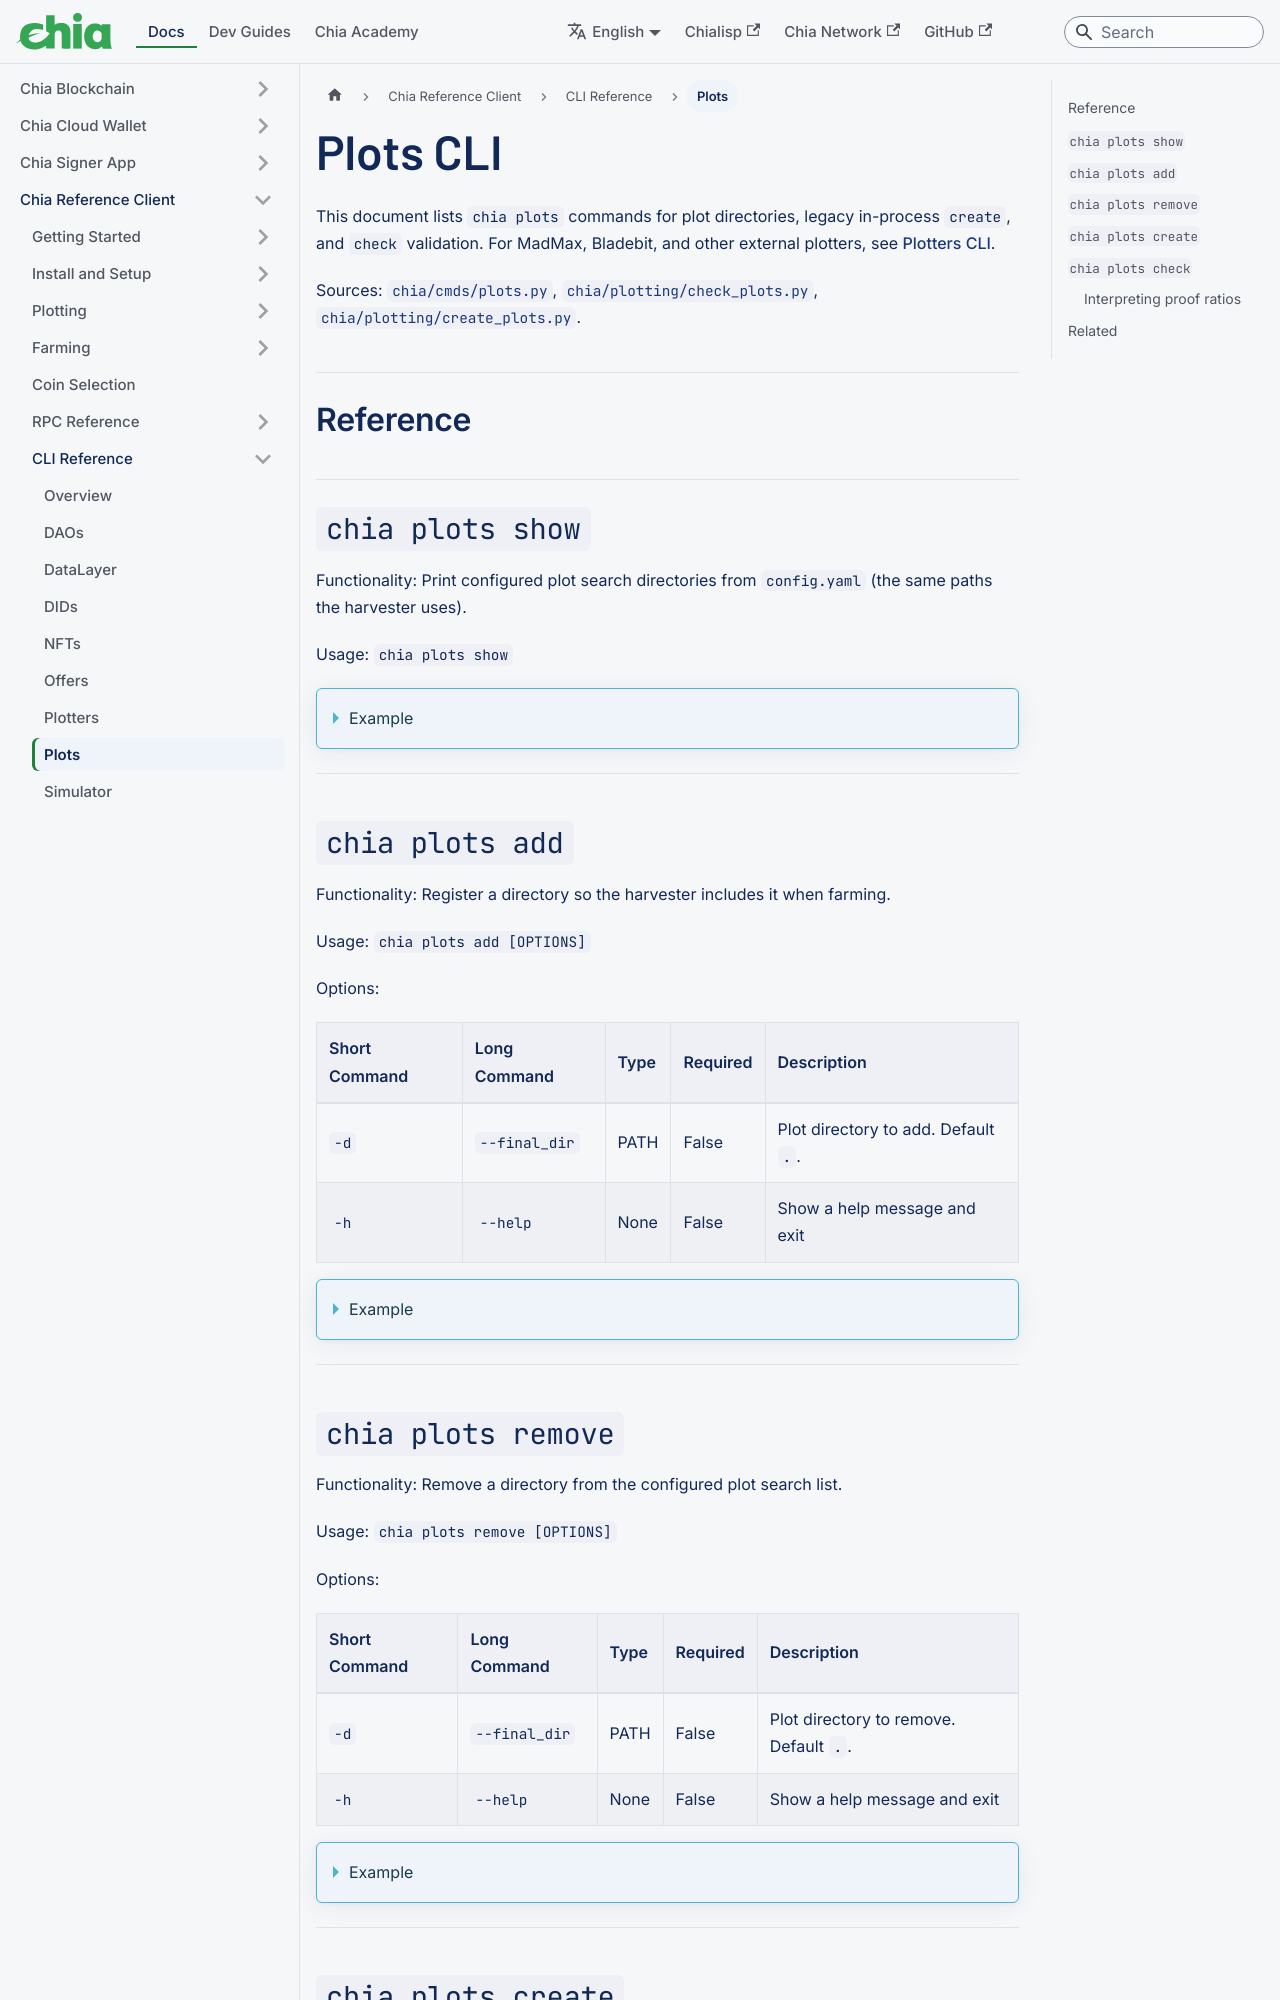

repository: Chia-Network/chia-docs · page: reference-client/cli-reference/plots-cli/index.html · generator: docusaurus

---
sidebar_label: Plots
title: Plots CLI
slug: /reference-client/cli-reference/plots-cli
---

This document lists `chia plots` commands for plot directories, legacy in-process `create`, and `check` validation. For MadMax, Bladebit, and other external plotters, see [Plotters CLI](/reference-client/cli-reference/plotter-cli).

Sources: [`chia/cmds/plots.py`](https://github.com/Chia-Network/chia-blockchain/blob/main/chia/cmds/plots.py), [`chia/plotting/check_plots.py`](https://github.com/Chia-Network/chia-blockchain/blob/main/chia/plotting/check_plots.py), [`chia/plotting/create_plots.py`](https://github.com/Chia-Network/chia-blockchain/blob/main/chia/plotting/create_plots.py).

## Reference

## `chia plots show`

Functionality: Print configured plot search directories from `config.yaml` (the same paths the harvester uses).

Usage: `chia plots show`

<details>
<summary>Example</summary>

````mdx-code-block
```bash
chia plots show
```
````

Response:

Output is printed by [`show_plots`](https://github.com/Chia-Network/chia-blockchain/blob/main/chia/cmds/plots.py):

````mdx-code-block
```text
Directories where plots are being searched for:
Note that subdirectories must be added manually
Add with 'chia plots add -d [dir]' and remove with 'chia plots remove -d [dir]' Scan and check plots with 'chia plots check'

/home/user/plots
```
````

(Additional lines list each configured directory; only non-empty paths appear after the blank line.)

</details>

---

## `chia plots add`

Functionality: Register a directory so the harvester includes it when farming.

Usage: `chia plots add [OPTIONS]`

Options:

| Short Command | Long Command  | Type | Required | Description                         |
| :------------ | :------------ | :--- | :------- | :---------------------------------- |
| `-d`          | `--final_dir` | PATH | False    | Plot directory to add. Default `.`. |
| `-h`          | `--help`      | None | False    | Show a help message and exit        |

<details>
<summary>Example</summary>

````mdx-code-block
```bash
chia plots add -d /mnt/chia/plots
```
````

Response:

[`add_cmd`](https://github.com/Chia-Network/chia-blockchain/blob/main/chia/cmds/plots.py) prints on success:

````mdx-code-block
```text
Successfully added: /mnt/chia/plots
```
````

Invalid paths raise before printing (`Path doesn't exist`, etc., from [`add_plot_directory`](https://github.com/Chia-Network/chia-blockchain/blob/main/chia/util/harvester_config.py)).

</details>

---

## `chia plots remove`

Functionality: Remove a directory from the configured plot search list.

Usage: `chia plots remove [OPTIONS]`

Options:

| Short Command | Long Command  | Type | Required | Description                            |
| :------------ | :------------ | :--- | :------- | :------------------------------------- |
| `-d`          | `--final_dir` | PATH | False    | Plot directory to remove. Default `.`. |
| `-h`          | `--help`      | None | False    | Show a help message and exit           |

<details>
<summary>Example</summary>

````mdx-code-block
```bash
chia plots remove -d /mnt/old-plots
```
````

Response:

[`remove_cmd`](https://github.com/Chia-Network/chia-blockchain/blob/main/chia/cmds/plots.py) calls [`remove_plot_directory`](https://github.com/Chia-Network/chia-blockchain/blob/main/chia/util/harvester_config.py) only; there is **no** `print` on success, so stdout is empty.

</details>

---
